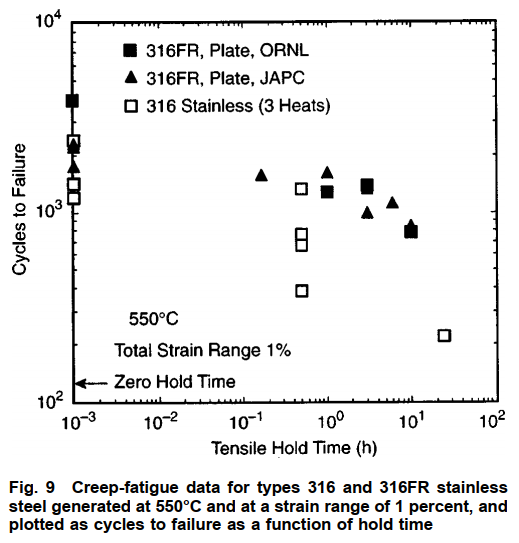

Values plotted in this chart, from the file beside it:
316, , 316FR, 
X, Y, X, Y
0.0009842, 2386, 0.0009381, 3875
0.0009842, 1408, 0.001, 2191
0.001, 1195, 0.001, 1731
0.4828, 1339, 0.163, 1556
0.4906, 768.2, 0.9905, 1612
0.4906, 670.8, 0.9905, 1293
0.4906, 384.7, 2.934, 1408
23.76, 223.8, 2.934, 1349
, , 9.563, 801.7
, , 9.717, 848.8
, , 5.829, 1113
, , 2.934, 1000
, , 0.001, 2254
